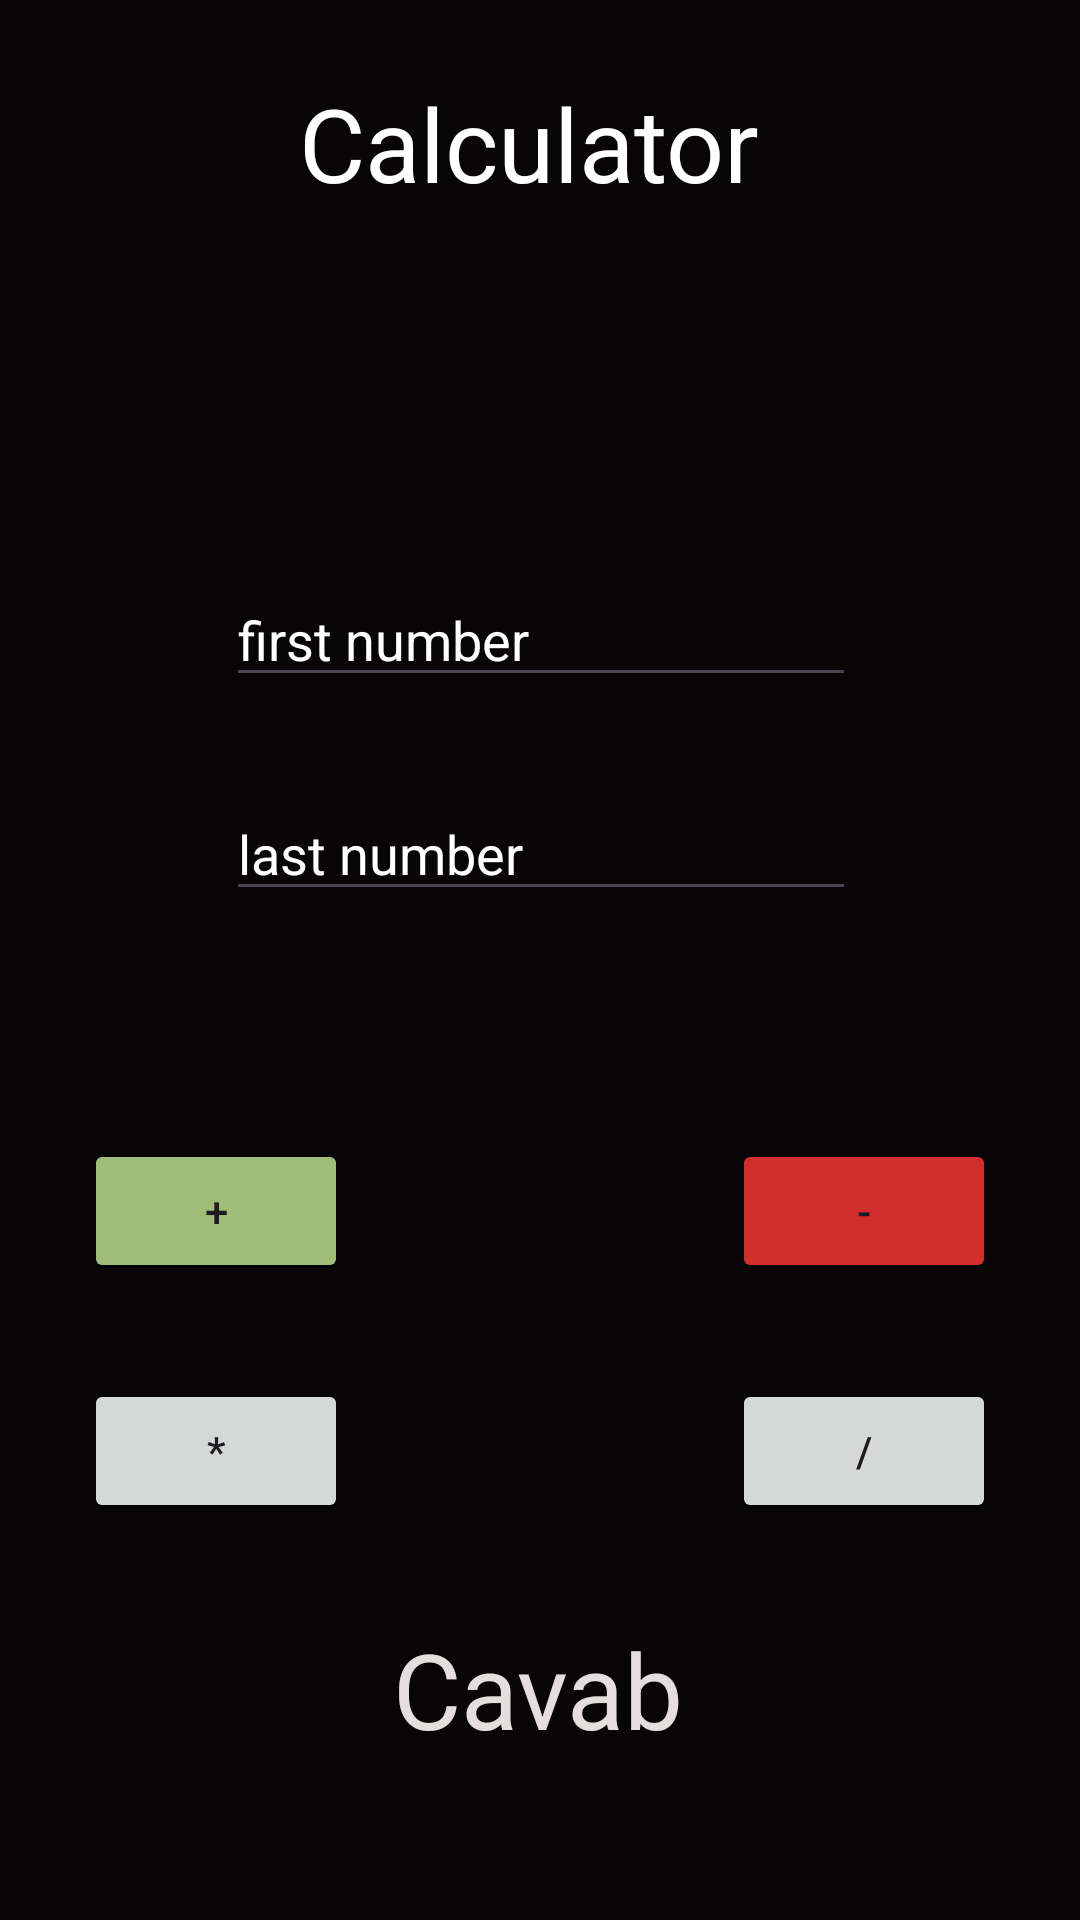

Write the Android layout XML for this screen, with the resource values it uses.
<!-- AndroidManifest.xml: application theme Theme.EVTAPSIRIGI10 -->
<!-- res/layout/activity_main.xml -->
<?xml version="1.0" encoding="utf-8"?>
<androidx.constraintlayout.widget.ConstraintLayout xmlns:android="http://schemas.android.com/apk/res/android"
    xmlns:app="http://schemas.android.com/apk/res-auto"
    xmlns:tools="http://schemas.android.com/tools"
    android:id="@+id/main"
    android:layout_width="match_parent"
    android:layout_height="match_parent"
    android:background="#050404"
    android:backgroundTint="#070505"
    tools:context=".MainActivity">

    <TextView
        android:id="@+id/editTextText2"
        android:layout_width="161dp"
        android:layout_height="50dp"
        android:layout_marginTop="25dp"
        android:text="Calculator"
        android:textColor="@color/white"
        android:textSize="34sp"
        app:layout_constraintEnd_toEndOf="parent"
        app:layout_constraintStart_toStartOf="parent"
        app:layout_constraintTop_toTopOf="parent" />

    <EditText
        android:id="@+id/editTextfirstnmbr"
        android:layout_width="wrap_content"
        android:layout_height="wrap_content"
        android:layout_marginTop="116dp"
        android:ems="10"
        android:hint="first number"
        android:inputType="number|numberDecimal"
        android:textColor="#DDFFFFFF"
        android:textColorHint="@color/white"
        app:layout_constraintEnd_toEndOf="parent"
        app:layout_constraintHorizontal_bias="0.502"
        app:layout_constraintStart_toStartOf="parent"
        app:layout_constraintTop_toBottomOf="@+id/editTextText2" />

    <EditText
        android:id="@+id/editTextlastnmbr"
        android:layout_width="wrap_content"
        android:layout_height="wrap_content"
        android:layout_marginTop="30dp"
        android:ems="10"
        android:hint="last number"
        android:inputType="number|numberDecimal"
        android:textColor="#F6EEEE"
        android:textColorHint="@color/white"
        app:layout_constraintEnd_toEndOf="@+id/editTextfirstnmbr"
        app:layout_constraintHorizontal_bias="0.0"
        app:layout_constraintStart_toStartOf="@+id/editTextText"
        app:layout_constraintTop_toBottomOf="@+id/editTextfirstnmbr" />

    <Button
        android:id="@+id/btntopla"
        android:layout_width="wrap_content"
        android:layout_height="wrap_content"
        android:layout_marginTop="76dp"
        android:layout_marginEnd="100dp"
        android:backgroundTint="#9FBD79"
        android:text="+"
        app:layout_constraintEnd_toStartOf="@+id/btncix"
        app:layout_constraintHorizontal_bias="0.5"
        app:layout_constraintStart_toStartOf="parent"
        app:layout_constraintTop_toBottomOf="@+id/editTextlastnmbr" />

    <Button
        android:id="@+id/btncix"
        android:layout_width="wrap_content"
        android:layout_height="wrap_content"
        android:backgroundTint="#D32E2E"
        android:text="-"
        app:layout_constraintEnd_toEndOf="parent"
        app:layout_constraintHorizontal_bias="0.5"
        app:layout_constraintStart_toEndOf="@+id/btntopla"
        app:layout_constraintTop_toTopOf="@+id/btntopla" />

    <TextView
        android:id="@+id/cavab"
        android:layout_width="wrap_content"
        android:layout_height="wrap_content"
        android:layout_marginTop="112dp"
        android:text="Cavab"
        android:textColor="#E4DEDE"
        android:textSize="35dp"
        app:layout_constraintEnd_toEndOf="parent"
        app:layout_constraintHorizontal_bias="0.498"
        app:layout_constraintStart_toStartOf="parent"
        app:layout_constraintTop_toBottomOf="@+id/btntopla" />

    <Button
        android:id="@+id/Hasil"
        android:layout_width="wrap_content"
        android:layout_height="wrap_content"
        android:text="*"
        app:layout_constraintBottom_toTopOf="@+id/cavab"
        app:layout_constraintEnd_toEndOf="@+id/btntopla"
        app:layout_constraintStart_toStartOf="@+id/btntopla"
        app:layout_constraintTop_toBottomOf="@+id/btntopla" />

    <Button
        android:id="@+id/bolme"
        android:layout_width="wrap_content"
        android:layout_height="wrap_content"
        android:layout_marginBottom="32dp"
        android:text="/"
        app:layout_constraintBottom_toTopOf="@+id/cavab"
        app:layout_constraintEnd_toEndOf="@+id/btncix"
        app:layout_constraintHorizontal_bias="1.0"
        app:layout_constraintStart_toEndOf="@+id/Hasil"
        app:layout_constraintTop_toBottomOf="@+id/btncix"
        app:layout_constraintVertical_bias="1.0" />

</androidx.constraintlayout.widget.ConstraintLayout>
<!-- resources referenced by this layout -->
<resources>
  <style name="Theme.EVTAPSIRIGI10" parent="Base.Theme.EVTAPSIRIGI10" />
  <style name="Base.Theme.EVTAPSIRIGI10" parent="Theme.Material3.DayNight.NoActionBar">
          
          
      </style>
  <!-- not gathered from this repository: default colours our renderer supplied (Android Studio template values) -->
  <color name="white">#FFFFFFFF</color>
</resources>
